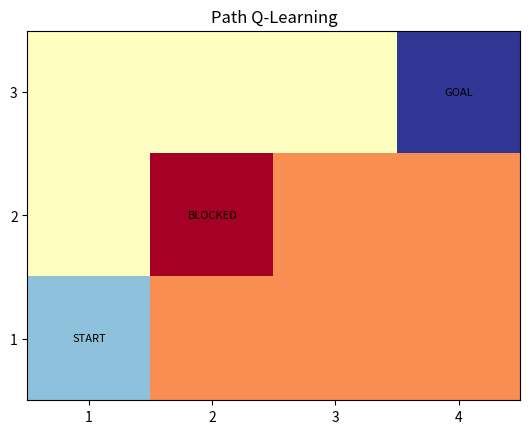

Reproduce this figure in Python.
import numpy as np
import matplotlib.pyplot as plt
from typing import List
RawStateType = List[List[List[int]]]

from itertools import permutations

class Scenario():
    def __init__(self, apartado):
        self.num_rows = 3
        self.num_columns = 4
        self.num_states = self.num_rows * self.num_columns
        self.num_actions = 4
        self.Q = np.zeros((self.num_states, self.num_actions))
        self.gamma = 0  # Factor de descuento
        self.alpha = 0 # Tasa de aprendizaje
        self.start_position = (2, 0)
        self.goal_position = (0, 3)
        self.goal_state = self.goal_position[0] * self.num_columns + self.goal_position[1]
        self.blocked_position = (1, 1)
        self.blocked_state = self.blocked_position[0] * self.num_columns + self.blocked_position[1]
        if apartado == 'everywhere':
            self.rewards = np.full((self.num_states, self.num_actions),
                                   -1)  # Todas las acciones tienen una recompensa de -1
            # La acción que lleva a la casilla bloqueada tiene una recompensa de -10
            self.rewards[self.blocked_state, :] = -10
            # La acción que lleva al estado final tiene una recompensa de 100
            self.rewards[self.goal_state, :] = 100

        elif apartado == 'custom_rewards':
            self.startReward = -5
            self.blockedReward = -10
            self.goalReward = 100
            self.rewards = np.zeros((self.num_states, self.num_actions))

            # Asignar manualmente las recompensas según la estructura proporcionada
            self.rewards[0, :] = [-3, -3, -3, -3]
            self.rewards[1, :] = [-2, -2, -2, -2]
            self.rewards[2, :] = [-1, -1, -1, -1]
            self.rewards[3, :] = [self.goalReward, self.goalReward, self.goalReward, self.goalReward]
            self.rewards[4, :] = [-4, -4, -4, -4]
            self.rewards[5, :] = [self.blockedReward, self.blockedReward, self.blockedReward, self.blockedReward]
            self.rewards[6, :] = [-2, -2, -2, -2]
            self.rewards[7, :] = [-1, -1, -1, -1]
            self.rewards[8, :] = [self.startReward, self.startReward, self.startReward, self.startReward]
            self.rewards[9, :] = [-4, -4, -4, -4]
            self.rewards[10, :] = [-3, -3, -3, -3]
            self.rewards[11, :] = [-2, -2, -2, -2]


        self.num_episodes = 1000

    def visualize_board(self, optimal_path_coords):
        board = np.zeros((self.num_rows, self.num_columns), dtype=int)

        for coord in optimal_path_coords:
            board[coord[0], coord[1]] = 1

        board[self.blocked_position[0], self.blocked_position[1]] = -1  # Marcamos la casilla bloqueada en rojo
        plt.text(self.blocked_position[1], self.blocked_position[0], "BLOCKED", ha='center', va='center', fontsize=8)

        board[self.start_position[0], self.start_position[1]] = 2  # Etiquetamos la posición de inicio
        plt.text(self.start_position[1], self.start_position[0], "START", ha='center', va='center', fontsize=8)

        board[self.goal_position[0], self.goal_position[1]] = 3  # Etiquetamos la posición objetivo
        plt.text(self.goal_position[1], self.goal_position[0], "GOAL", ha='center', va='center', fontsize=8)



        plt.imshow(board, cmap='RdYlBu', origin='upper', interpolation='none')
        x_ticks_labels = [str(label) for label in range(1, self.num_columns + 1)]
        y_ticks_labels = [str(label) for label in range(self.num_rows, 0, -1)]

        plt.xticks(range(self.num_columns), x_ticks_labels)
        plt.yticks(range(self.num_rows), y_ticks_labels)
        plt.title('Path Q-Learning')
        plt.show()

    def select_action(self, state):
        # Seleccionar la acción con mayor valor en la matriz Q para el estado dado
        return np.argmax(self.Q[state, :])

    def move_action(self, current_state, action):
        if action == 0 and current_state >= self.num_columns:
            return current_state - self.num_columns
        elif action == 1 and current_state < self.num_states - self.num_columns:
            return current_state + self.num_columns
        elif action == 2 and current_state % self.num_columns != 0:
            return current_state - 1
        elif action == 3 and (current_state + 1) % self.num_columns != 0:
            return current_state + 1
        else:
            return current_state

    def q_learning(self):
        print_q_interval = self.num_episodes / 2
        for episode in range(self.num_episodes):

            # Inicializar el estado inicial
            current_state = self.num_columns * (self.num_rows - 1)  # Start position


            while current_state != self.goal_state:  # Mientras no estemos en el estado final
                # Seleccionar una acción
                action = self.select_action(current_state)

                # Obtener la recompensa para la acción tomada
                reward = self.rewards[current_state, action]

                # Moverse al siguiente estado
                next_state = self.move_action(current_state, action)



                # Actualizar la matriz Q usando la ecuación de Q-learning
                self.Q[current_state, action] = self.Q[current_state, action] + self.alpha * (
                            reward + self.gamma * np.max(self.Q[next_state, :]) - self.Q[current_state, action])

                # Actualizar el estado actual al siguiente estado
                current_state = next_state

            # Imprimir la matriz Q en intervalos específicos
            if episode == print_q_interval or episode == 1:
                    print(f"\nQ-table (Episode {episode}):")
                    print(self.Q)

        # Imprimir la matriz Q
        print("Q-table Final:")
        print(self.Q)

        # Imprimir el camino óptimo
        optimal_path = [self.num_columns * (self.num_rows - 1)]  # Start position
        current_state = optimal_path[0]

        print("ACTIONS:")
        while current_state != self.goal_state:
            action = self.select_action(current_state)

            next_state = self.move_action(current_state, action)
            
            # Convertir estados a coordenadas (filas, columnas)
            current_coords = (current_state // self.num_columns, current_state % self.num_columns)
            next_coords = (next_state // self.num_columns, next_state % self.num_columns)

            # Imprimir la acción
            if action == 0:
                print(current_coords, " (Arriba) --> ", next_coords)
            elif action == 1:
                print(current_coords, " (Abajo) --> ", next_coords)
            elif action == 2:
                print(current_coords, " (Izquierda) --> ", next_coords)
            elif action == 3:
                print(current_coords, " (Derecha) --> ", next_coords)

            optimal_path.append(next_state)
            current_state = next_state

        # Convertir estados a coordenadas (filas, columnas) para el estado final
        optimal_path_coords = [(state // self.num_columns, state % self.num_columns) for state in optimal_path]


        return optimal_path_coords

    def q_learning_drunken_sailor(self):
        print_q_interval = self.num_episodes / 2
        for episode in range(self.num_episodes):

            # Inicializar el estado inicial
            current_state = self.num_columns * (self.num_rows - 1)  # Start position

            while current_state != self.goal_state:  # Mientras no estemos en el estado final
                # Seleccionar una acción
                if np.random.rand() < 0.99:
                    action = self.select_action(current_state)
                else:
                    action = np.random.randint(self.num_actions)

                # Obtener la recompensa para la acción tomada
                reward = self.rewards[current_state, action]

                # Moverse al siguiente estado
                next_state = self.move_action(current_state, action)

                # Actualizar la matriz Q usando la ecuación de Q-learning
                self.Q[current_state, action] = self.Q[current_state, action] + self.alpha * (
                        reward + self.gamma * np.max(self.Q[next_state, :]) - self.Q[current_state, action])

                # Actualizar el estado actual al siguiente estado
                current_state = next_state

            # Imprimir la matriz Q en intervalos específicos
            if episode == print_q_interval or episode == 1:
                print(f"\nQ-table (Episode {episode}):")
                print(self.Q)

        # Imprimir la matriz Q
        print("Q-table Final:")
        print(self.Q)

        # Imprimir el camino óptimo
        optimal_path = [self.num_columns * (self.num_rows - 1)]  # Start position
        current_state = optimal_path[0]

        print("ACTIONS:")
        while current_state != self.goal_state:
            action = self.select_action(current_state)

            next_state = self.move_action(current_state, action)

            # Convertir estados a coordenadas (filas, columnas)
            current_coords = (current_state // self.num_columns, current_state % self.num_columns)
            next_coords = (next_state // self.num_columns, next_state % self.num_columns)

            # Imprimir la acción
            if action == 0:
                print(current_coords, " (Arriba) --> ", next_coords)
            elif action == 1:
                print(current_coords, " (Abajo) --> ", next_coords)
            elif action == 2:
                print(current_coords, " (Izquierda) --> ", next_coords)
            elif action == 3:
                print(current_coords, " (Derecha) --> ", next_coords)

            optimal_path.append(next_state)
            current_state = next_state

        # Convertir estados a coordenadas (filas, columnas) para el estado final
        optimal_path_coords = [(state // self.num_columns, state % self.num_columns) for state in optimal_path]

        return optimal_path_coords

if __name__ == "__main__":
    #Para cambiar a las rewards diferentes, descomentar codigo de abajo, y comentar 'everywhere'
    #Si quereis el -1 en todos lados, y no el custom, comentar custom, y descomentar everywhere
    #apartado = 'everywhere'
    apartado = 'custom_rewards'

    #Si quereis que el agente tenga total eleccion de sus acciones, dejar descomentado = False,
    #En caso contrario, dejar descomentado el =True
    #drunken_sailor = False
    drunken_sailor = True
    scenario = Scenario(apartado)
    print("Q-table (Initial):")
    print(scenario.Q)
    scenario.gamma = 0.8  # Factor de descuento
    scenario.alpha = 0.1  # Tasa de aprendizaje
    if drunken_sailor:
        optimal_path = scenario.q_learning_drunken_sailor()
    else:
        optimal_path = scenario.q_learning()
    scenario.visualize_board(optimal_path)